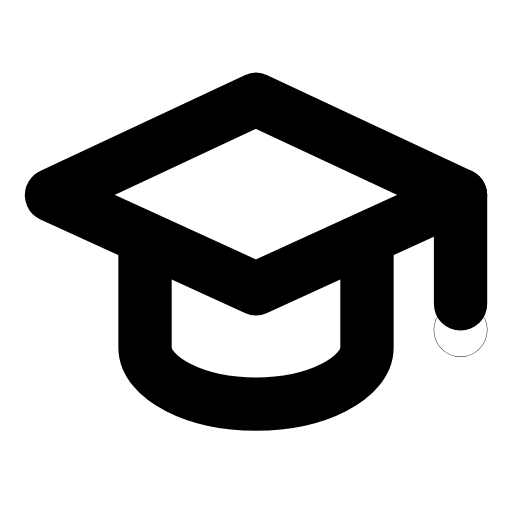
t = 0.00 s
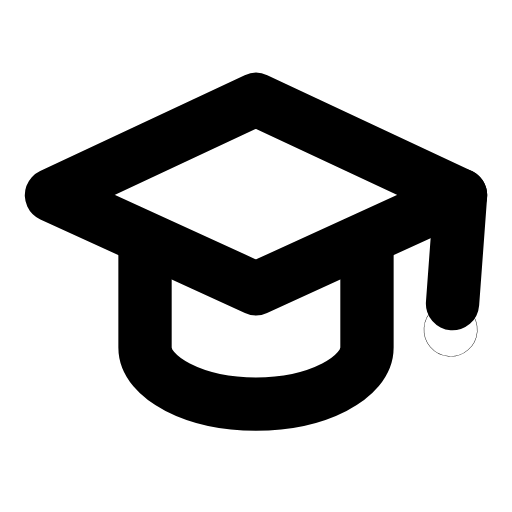
t = 0.31 s
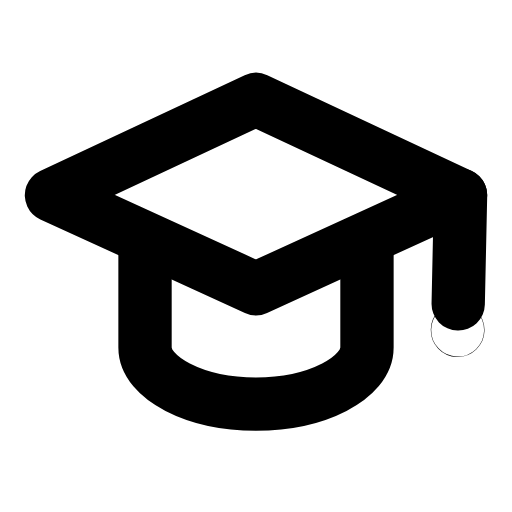
t = 0.60 s
t = 0.88 s: frame unchanged from t = 0.00 s, image omitted
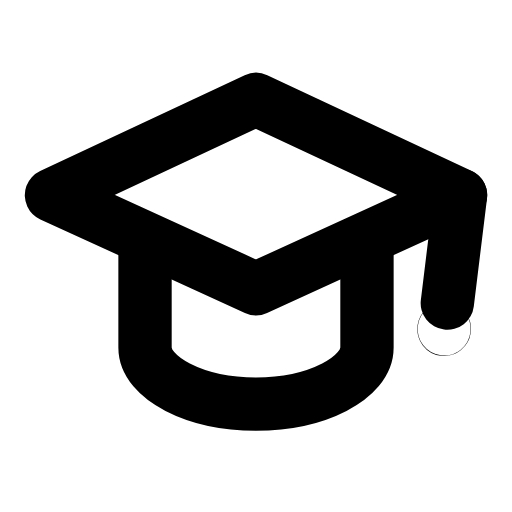
t = 1.22 s
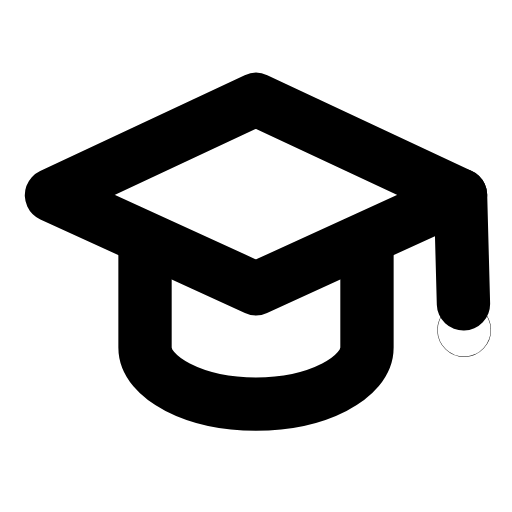
t = 1.50 s

The animated SVG that drew these frames (rendered in a browser with its animation timeline set to each time). Animation: 1 SMIL element (animateTransform=1); one cycle of 1.80 s, repeats indefinitely.

<svg xmlns="http://www.w3.org/2000/svg" width="24" height="24" viewBox="0 0 24 24" fill="none"><g transform="translate(-0.24 -0.236) scale(1.02)"><path stroke="currentColor" stroke-width="2.451" stroke-linecap="round" stroke-linejoin="round" fill="none" d="M12 4.8L2.6 9.2L12 13.5L21.4 9.2Z"></path><path stroke="currentColor" stroke-width="2.451" stroke-linecap="round" stroke-linejoin="round" fill="none" d="M6.9 11.7L6.9 16.2C6.9 17.6 9.2 18.8 12 18.8S17.1 17.6 17.1 16.2L17.1 11.7"></path><g><animateTransform attributeName="transform" type="rotate" values="0 21.4 9.2;-9 21.4 9.2;7 21.4 9.2;0 21.4 9.2;0 21.4 9.2;7 21.4 9.2;-9 21.4 9.2;0 21.4 9.2;0 21.4 9.2" keyTimes="0;0.135;0.2925;0.45;0.6;0.705;0.81;0.9;1" dur="1.8s" repeatCount="indefinite" calcMode="spline" keySplines="0.16 1 0.3 1;0.16 1 0.3 1;0.16 1 0.3 1;0.16 1 0.3 1;0.16 1 0.3 1;0.16 1 0.3 1;0.16 1 0.3 1;0.16 1 0.3 1"/><line stroke="currentColor" stroke-width="2.451" stroke-linecap="round" stroke-linejoin="round" fill="none" x1="21.4" y1="9.2" x2="21.4" y2="14.2"></line><circle stroke="currentColor" stroke-width="2.451" stroke-linecap="round" stroke-linejoin="round" fill="none" cx="21.4" cy="15.4" r="0.01"></circle></g></g></svg>
